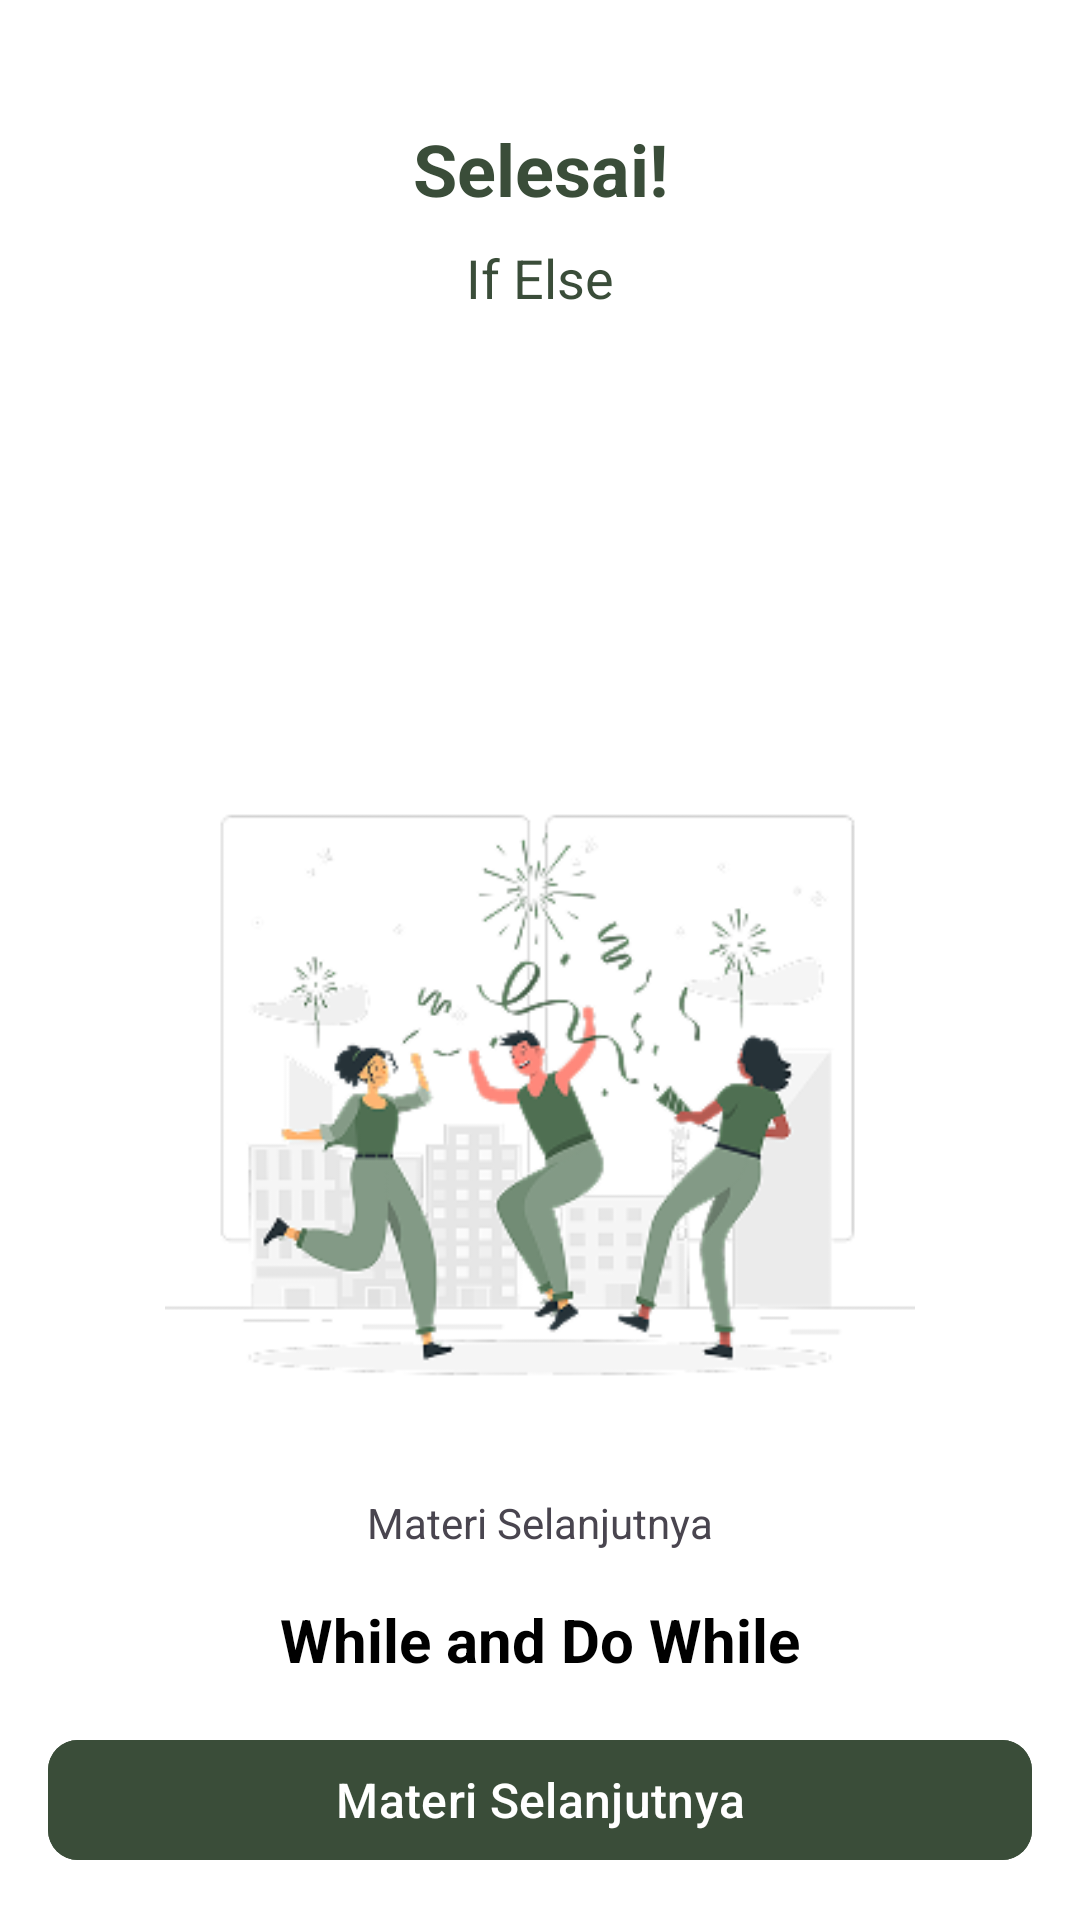

Reconstruct the res/layout file that produces this screen, plus the resources it refers to.
<!-- AndroidManifest.xml: application theme Theme.Loomi -->
<!-- res/layout/fragment_result.xml -->
<?xml version="1.0" encoding="utf-8"?>
<androidx.constraintlayout.widget.ConstraintLayout xmlns:android="http://schemas.android.com/apk/res/android"
    xmlns:app="http://schemas.android.com/apk/res-auto"
    xmlns:tools="http://schemas.android.com/tools"
    android:layout_width="match_parent"
    android:layout_height="match_parent"
    android:orientation="vertical"
    android:padding="16dp"
    android:gravity="center"
    tools:context=".ui.material.ResultFragment">

    <TextView
        android:id="@+id/tvCongrats"
        android:layout_width="wrap_content"
        android:layout_height="wrap_content"
        android:layout_marginTop="24dp"
        android:text="@string/finish"
        android:textColor="@color/dark_green"
        android:textSize="24sp"
        android:textStyle="bold"
        app:layout_constraintEnd_toEndOf="parent"
        app:layout_constraintStart_toStartOf="parent"
        app:layout_constraintTop_toTopOf="parent" />

    <TextView
        android:id="@+id/tvTitle"
        android:layout_width="wrap_content"
        android:layout_height="wrap_content"
        android:layout_marginTop="8dp"
        android:text="If Else"
        android:textColor="@color/dark_green"
        android:textSize="18sp"
        app:layout_constraintEnd_toEndOf="parent"
        app:layout_constraintStart_toStartOf="parent"
        app:layout_constraintTop_toBottomOf="@+id/tvCongrats" />

    <ImageView
        android:id="@+id/imgCelebration"
        android:layout_width="250dp"
        android:layout_height="250dp"
        android:layout_marginTop="140dp"
        android:src="@drawable/img_finish"
        app:layout_constraintEnd_toEndOf="parent"
        app:layout_constraintStart_toStartOf="parent"
        app:layout_constraintTop_toBottomOf="@+id/tvTitle" />

    <TextView
        android:id="@+id/next_material"
        android:layout_width="wrap_content"
        android:layout_height="wrap_content"
        android:layout_marginBottom="16dp"
        android:text="@string/next_material"
        app:layout_constraintBottom_toTopOf="@+id/textView4"
        app:layout_constraintEnd_toEndOf="parent"
        app:layout_constraintStart_toStartOf="parent" />

    <TextView
        android:id="@+id/textView4"
        android:layout_width="wrap_content"
        android:layout_height="wrap_content"
        android:layout_marginBottom="16dp"
        android:text="@string/while_and_do_while"
        android:textStyle="bold"
        android:textSize="20sp"
        android:textColor="@color/black"
        app:layout_constraintBottom_toTopOf="@+id/btnNextMaterial"
        app:layout_constraintEnd_toEndOf="parent"
        app:layout_constraintStart_toStartOf="parent" />

    <com.google.android.material.button.MaterialButton
        android:id="@+id/btnNextMaterial"
        android:layout_width="match_parent"
        android:layout_height="wrap_content"

        android:text="@string/next_material"
        android:textColor="@android:color/white"
        android:backgroundTint="@color/dark_green"
        app:cornerRadius="10dp"
        android:textSize="16sp"
        app:layout_constraintBottom_toBottomOf="parent"
        app:layout_constraintEnd_toEndOf="parent"
        app:layout_constraintStart_toStartOf="parent"
/>



</androidx.constraintlayout.widget.ConstraintLayout>
<!-- resources referenced by this layout -->
<resources>
  <color name="black">#FF000000</color>
  <color name="dark_green">#3A4D39</color>
  <!-- drawable img_finish: png bitmap (drawable, 40970 bytes) -->
  <string name="finish">Selesai!</string>
  <string name="next_material">Materi Selanjutnya</string>
  <string name="while_and_do_while">While and Do While</string>
  <style name="Theme.Loomi" parent="Base.Theme.Loomi" />
  <style name="Base.Theme.Loomi" parent="Theme.Material3.DayNight.NoActionBar">
          
          <item name="android:windowBackground">@color/white</item>
  
          <item name="colorSecondaryContainer">@color/white</item>
          <item name="colorOnSecondaryContainer">@color/dark_green</item>
      </style>
  <color name="white">#FFFFFFFF</color>
</resources>
